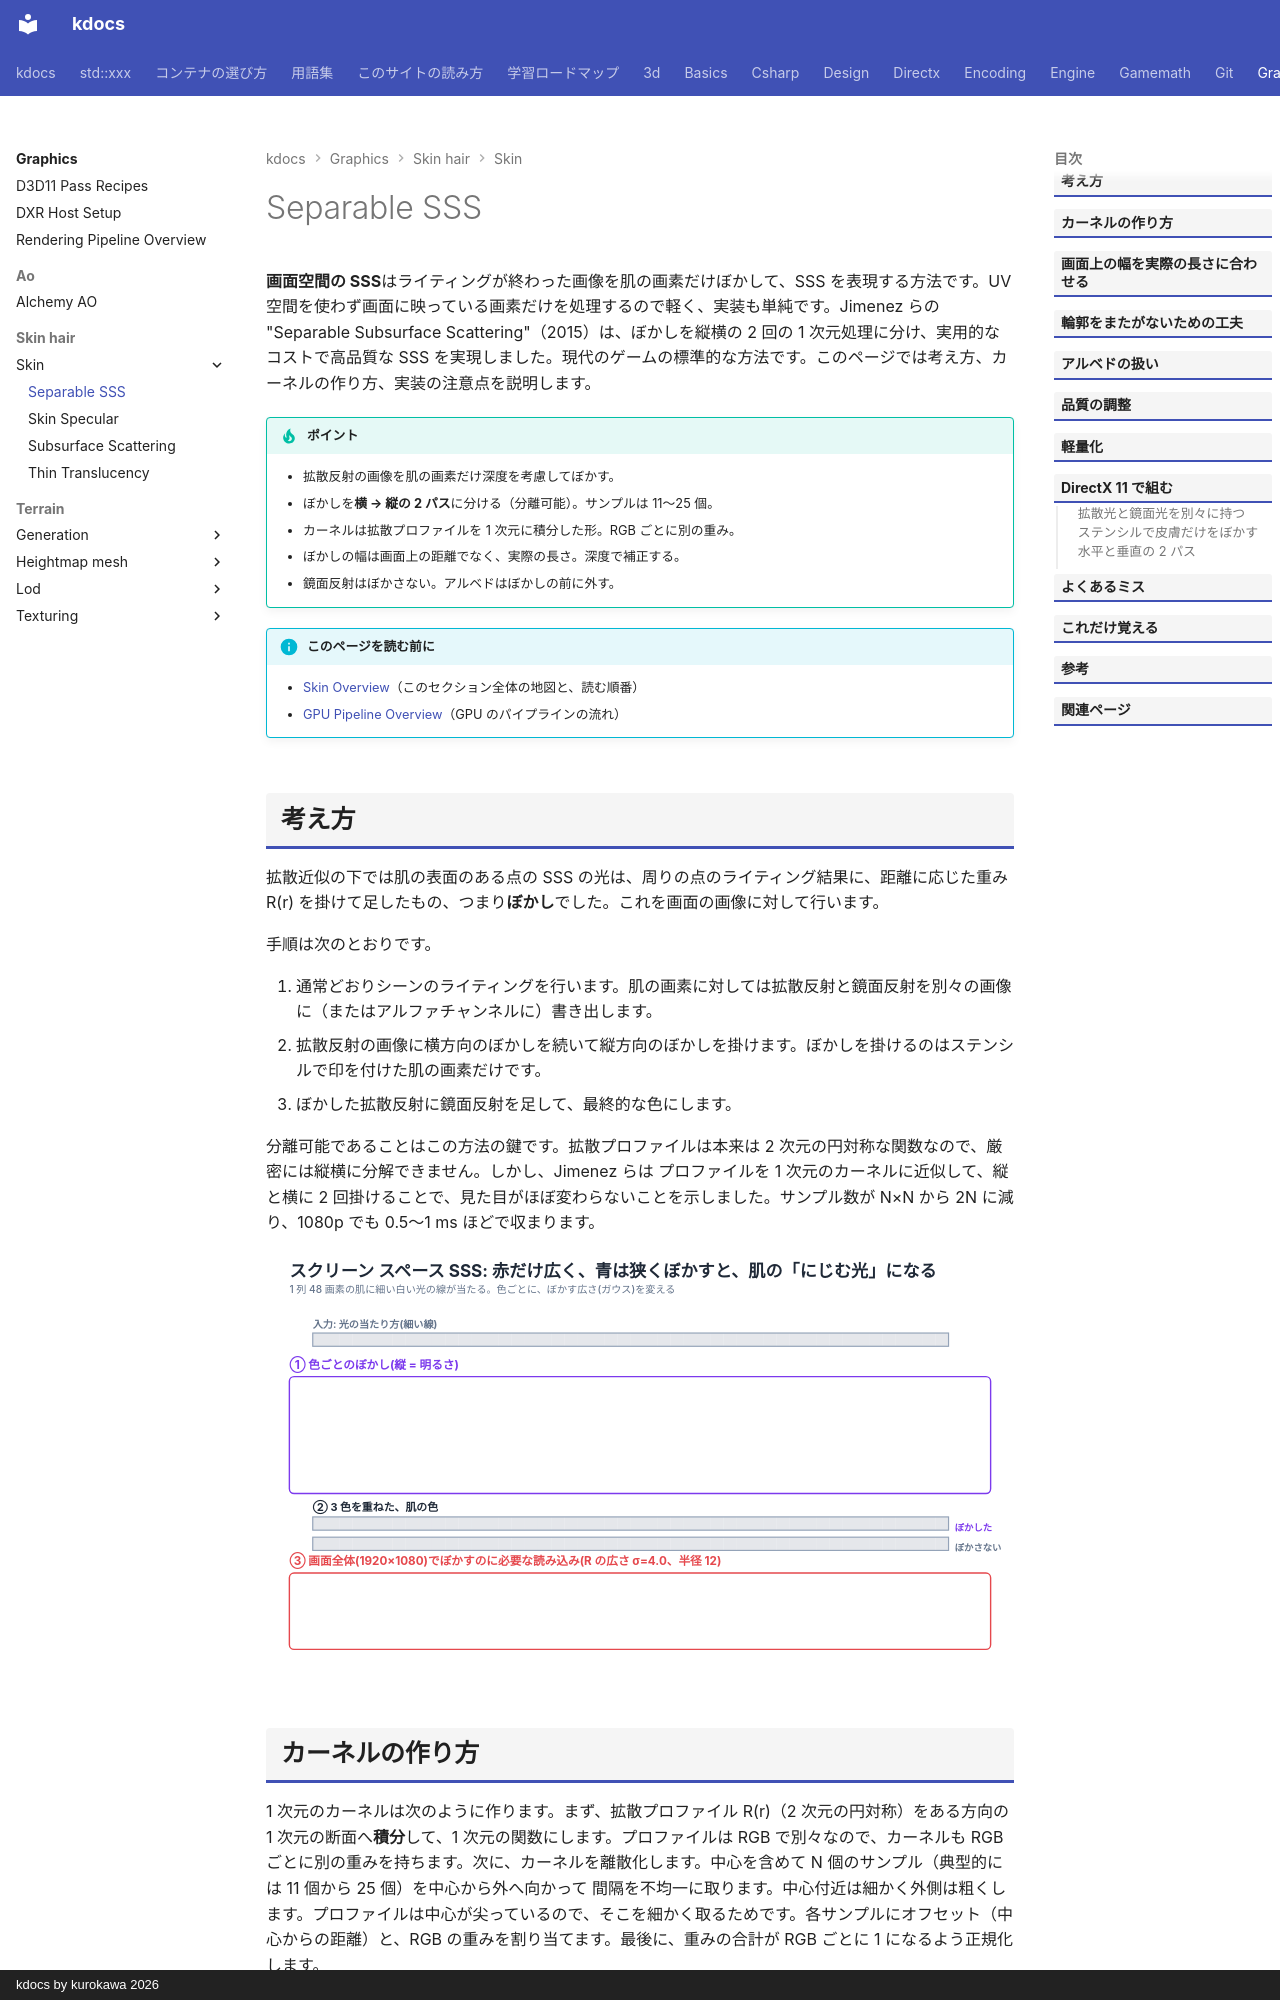

repository: qwzxdf/kdocs · page: graphics/skin-hair/skin/screen-space-sss/index.html · generator: mkdocs · copyright: kdocs by kurokawa 2026

---
title: Separable SSS
tags:
  - 描画
---

# Separable SSS

<strong>画面空間の SSS</strong>はライティングが終わった画像を肌の画素だけぼかして、SSS を表現する方法です。UV 空間を使わず画面に映っている画素だけを処理するので軽く、実装も単純です。Jimenez らの "Separable Subsurface Scattering"（2015）は、ぼかしを縦横の 2 回の 1 次元処理に分け、実用的なコストで高品質な SSS を実現しました。現代のゲームの標準的な方法です。このページでは考え方、カーネルの作り方、実装の注意点を説明します。

!!! tip "ポイント"
    - 拡散反射の画像を肌の画素だけ深度を考慮してぼかす。
    - ぼかしを<strong>横 → 縦の 2 パス</strong>に分ける（分離可能）。サンプルは 11〜25 個。
    - カーネルは拡散プロファイルを 1 次元に積分した形。RGB ごとに別の重み。
    - ぼかしの幅は画面上の距離でなく、実際の長さ。深度で補正する。
    - 鏡面反射はぼかさない。アルベドはぼかしの前に外す。

!!! info "このページを読む前に"
    - [Skin Overview](index.md)（このセクション全体の地図と、読む順番）
    - [GPU Pipeline Overview](../../../directx/concepts/gpu-pipeline.md)（GPU のパイプラインの流れ）
